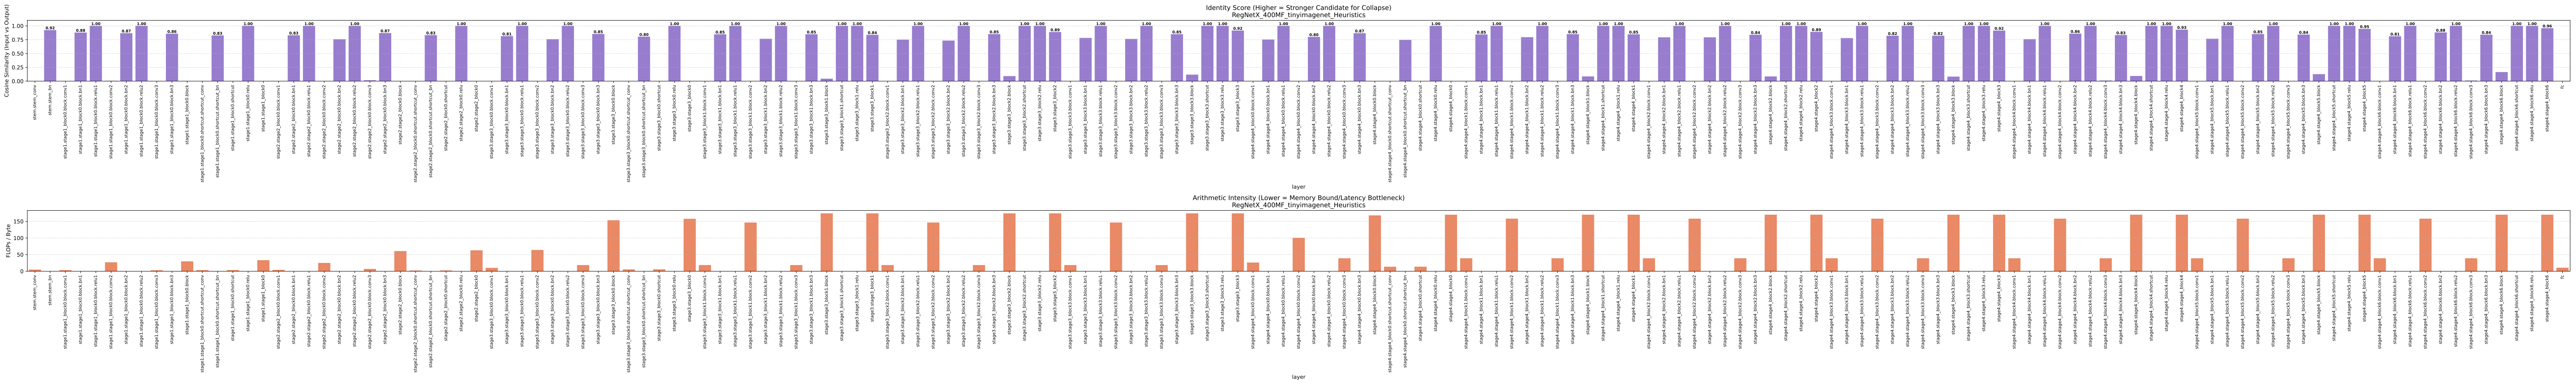

Data behind this chart, as committed beside it:
layer, identity_score, arithmetic_intensity, flops, memory_bytes
stem.stem_conv, 0.0, 4.908, 56623104, 11537792
stem.stem_bn, 0.9241, 0.25, 4194304, 16777472
stage1.stage1_block0.block.conv1, 0.0, 3.428, 50331648, 14683136
stage1.stage1_block0.block.bn1, 0.8793, 0.25, 3145728, 12583104
stage1.stage1_block0.block.relu1, 1.0, 0.0, 0, 12582912
stage1.stage1_block0.block.conv2, 0.007095, 26.96, 339738624, 12603648
stage1.stage1_block0.block.bn2, 0.8682, 0.25, 3145728, 12583104
stage1.stage1_block0.block.relu2, 1.0, 0.0, 0, 12582912
stage1.stage1_block0.block.conv3, -0.07076, 2.999, 37748736, 12585216
stage1.stage1_block0.block.bn3, 0.8589, 0.25, 3145728, 12583104
stage1.stage1_block0.block, 0.0, 29.73, 437256192, 14706752
stage1.stage1_block0.shortcut.shortcut_c…, 0.0, 3.428, 50331648, 14683136
stage1.stage1_block0.shortcut.shortcut_b…, 0.8269, 0.25, 3145728, 12583104
stage1.stage1_block0.shortcut, 0.0, 3.642, 53477376, 14683328
stage1.stage1_block0.relu, 1.0, 0.0, 0, 12582912
stage1.stage1_block0, 0.0, 33.36, 490733568, 14710016
stage2.stage2_block0.block.conv1, 0.0, 4.199, 88080384, 20976896
stage2.stage2_block0.block.bn1, 0.8304, 0.25, 7340032, 29360576
stage2.stage2_block0.block.relu1, 1.0, 0.0, 0, 29360128
stage2.stage2_block0.block.conv2, 0.0, 25.05, 462422016, 18462976
stage2.stage2_block0.block.bn2, 0.7588, 0.25, 1835008, 7340480
stage2.stage2_block0.block.relu2, 1.0, 0.0, 0, 7340032
stage2.stage2_block0.block.conv3, 0.01652, 6.988, 51380224, 7352576
stage2.stage2_block0.block.bn3, 0.8704, 0.25, 1835008, 7340480
stage2.stage2_block0.block, 0.0, 60.72, 612892672, 10093632
stage2.stage2_block0.shortcut.shortcut_c…, 0.0, 2.209, 22020096, 9966848
stage2.stage2_block0.shortcut.shortcut_b…, 0.833, 0.25, 1835008, 7340480
stage2.stage2_block0.shortcut, 0.0, 2.393, 23855104, 9967296
stage2.stage2_block0.relu, 1.0, 0.0, 0, 7340032
stage2.stage2_block0, 0.0, 63.05, 636747776, 10099456
stage3.stage3_block0.block.conv1, 0.0, 10.21, 139460608, 13665536
stage3.stage3_block0.block.bn1, 0.815, 0.25, 4980736, 19924160
stage3.stage3_block0.block.relu1, 1.0, 0.0, 0, 19922944
stage3.stage3_block0.block.conv2, 0.0, 64.12, 851705856, 13283584
stage3.stage3_block0.block.bn2, 0.7598, 0.2499, 1245184, 4981952
stage3.stage3_block0.block.relu2, 1.0, 0.0, 0, 4980736
stage3.stage3_block0.block.conv3, -0.02625, 18.65, 94633984, 5073152
stage3.stage3_block0.block.bn3, 0.8545, 0.2499, 1245184, 4981952
stage3.stage3_block0.block, 0.0, 153.5, 1093271552, 7122240
stage3.stage3_block0.shortcut.shortcut_c…, 0.0, 5.628, 34865152, 6194432
stage3.stage3_block0.shortcut.shortcut_b…, 0.8048, 0.2499, 1245184, 4981952
stage3.stage3_block0.shortcut, 0.0, 5.828, 36110336, 6195648
stage3.stage3_block0.relu, 1.0, 0.0, 0, 4980736
stage3.stage3_block0, 0.0, 157.8, 1129381888, 7157504
stage3.stage3_block1.block.conv1, -0.04288, 18.65, 94633984, 5073152
stage3.stage3_block1.block.bn1, 0.8477, 0.2499, 1245184, 4981952
stage3.stage3_block1.block.relu1, 1.0, 0.0, 0, 4980736
stage3.stage3_block1.block.conv2, -0.09748, 146.5, 851705856, 5812480
stage3.stage3_block1.block.bn2, 0.7661, 0.2499, 1245184, 4981952
stage3.stage3_block1.block.relu2, 1.0, 0.0, 0, 4980736
stage3.stage3_block1.block.conv3, -0.04942, 18.65, 94633984, 5073152
stage3.stage3_block1.block.bn3, 0.8489, 0.2499, 1245184, 4981952
stage3.stage3_block1.block, 0.04422, 174.1, 1044709376, 6000960
stage3.stage3_block1.shortcut, 1.0, 0.0, 0, 4980736
stage3.stage3_block1.relu, 1.0, 0.0, 0, 4980736
stage3.stage3_block1, 0.8383, 174.1, 1044709376, 6000960
stage3.stage3_block2.block.conv1, -0.049, 18.65, 94633984, 5073152
stage3.stage3_block2.block.bn1, 0.7516, 0.2499, 1245184, 4981952
stage3.stage3_block2.block.relu1, 1.0, 0.0, 0, 4980736
stage3.stage3_block2.block.conv2, -0.1216, 146.5, 851705856, 5812480
... 107 more rows
